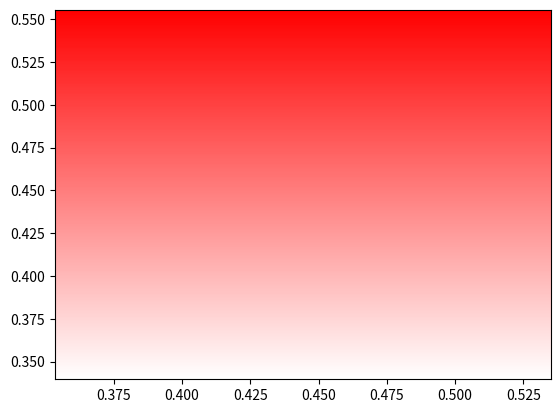

This chart was generated by the following Python code:
import matplotlib.pyplot as plt
import numpy as np
from matplotlib import colors
from matplotlib.patches import Polygon

fig, ax = plt.subplots(1)

verts = np.random.rand(3, 2)
xmin, xmax = verts[:, 0].min(), verts[:, 0].max()
ymin, ymax = verts[:, 1].min(), verts[:, 1].max()

cmap = colors.LinearSegmentedColormap.from_list("white_to_red", ["white", "red"])
grad = np.atleast_2d(np.linspace(0, 1, 256)).T
img = ax.imshow(
    np.flip(grad),
    extent=[xmin, xmax, ymin, ymax],
    interpolation="nearest",
    aspect="auto",
    cmap=cmap,
)
polygon = Polygon(verts, closed=True, facecolor="none", edgecolor="none")
ax.add_patch(polygon)
# img.set_clip_path(polygon)

ax.autoscale_view()
plt.show()
